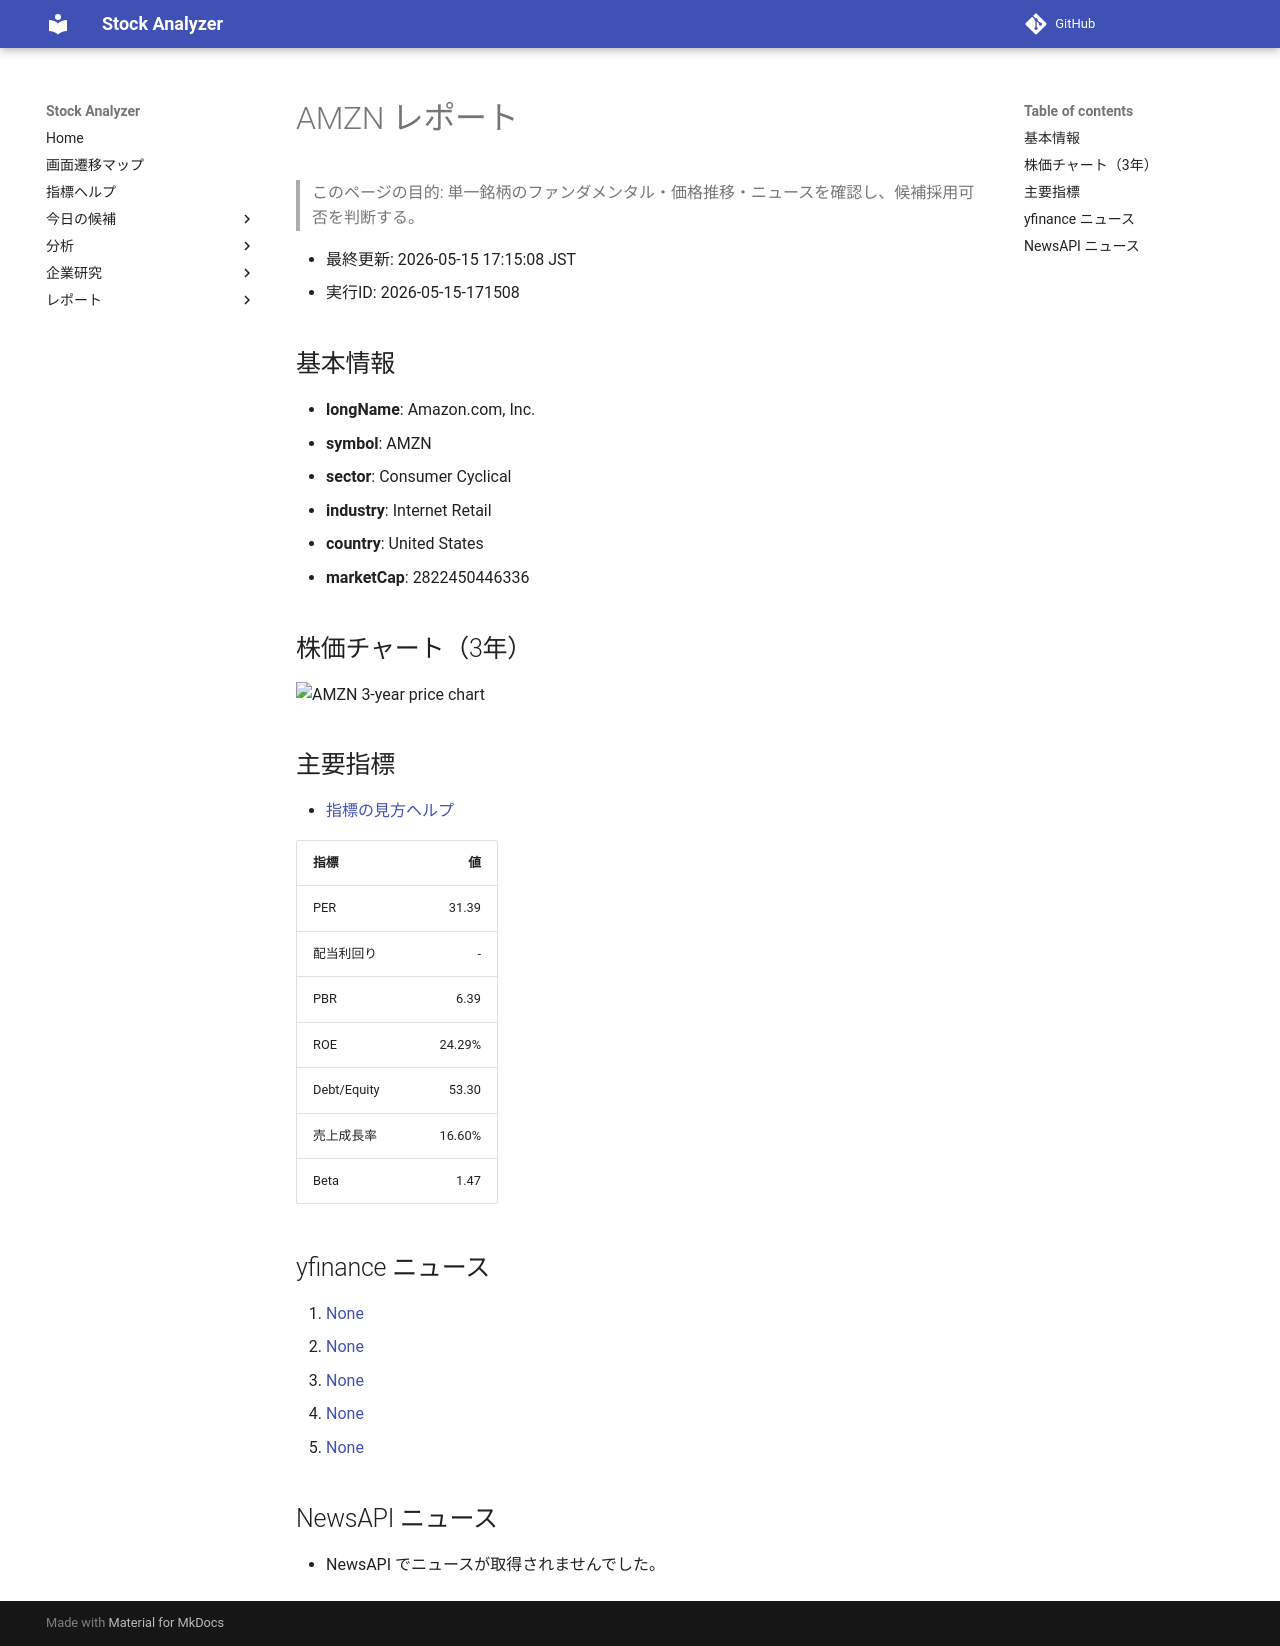

repository: Yumi-note/Making-APP · page: reports/2026-05-15/171508/AMZN/index.html · generator: mkdocs

# AMZN レポート

> このページの目的: 単一銘柄のファンダメンタル・価格推移・ニュースを確認し、候補採用可否を判断する。

- 最終更新: 2026-05-15 17:15:08 JST
- 実行ID: 2026-05-15-171508

## 基本情報

- **longName**: Amazon.com, Inc.
- **symbol**: AMZN
- **sector**: Consumer Cyclical
- **industry**: Internet Retail
- **country**: United States
- **marketCap**: 2822450446336

## 株価チャート（3年）

![AMZN 3-year price chart](AMZN_3y.png)

## 主要指標

- [指標の見方ヘルプ](../../../../indicators.md)

| 指標 | 値 |
|---|---:|
| PER | 31.39 |
| 配当利回り | - |
| PBR | 6.39 |
| ROE | 24.29% |
| Debt/Equity | 53.30 |
| 売上成長率 | 16.60% |
| Beta | 1.47 |

## yfinance ニュース

1. [None](None)
2. [None](None)
3. [None](None)
4. [None](None)
5. [None](None)

## NewsAPI ニュース

- NewsAPI でニュースが取得されませんでした。
